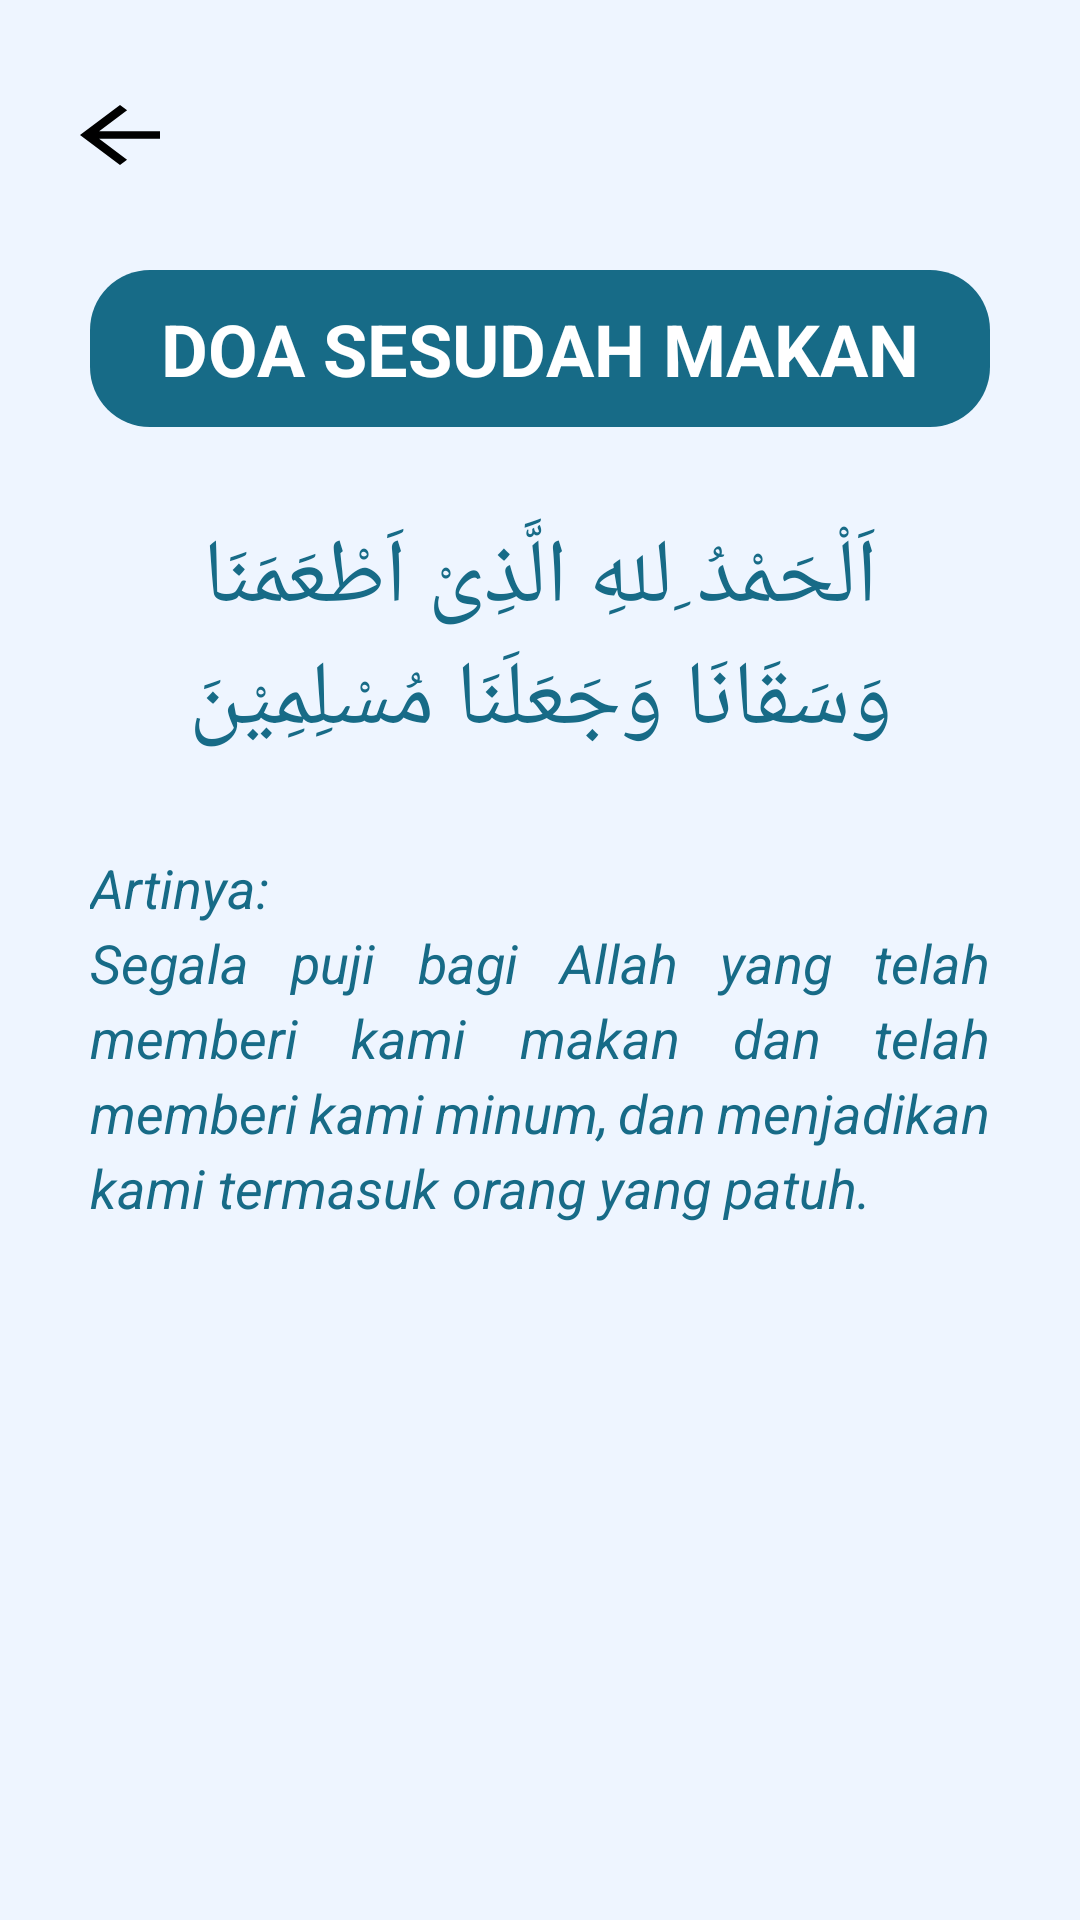

Layout XML and referenced resources for this Android screen:
<!-- AndroidManifest.xml: activity theme Theme.DoaDanZikir -->
<!-- res/layout/activity_sesudah_makan.xml -->
<?xml version="1.0" encoding="utf-8"?>
<LinearLayout xmlns:android="http://schemas.android.com/apk/res/android"
    android:layout_width="match_parent"
    android:layout_height="match_parent"
    android:background="@color/biruBg"
    android:orientation="vertical">

    <ImageView
        android:id="@+id/btn_back"
        android:layout_height="wrap_content"
        android:layout_width="wrap_content"
        android:src="@drawable/baseline_arrow_back_24"
        android:layout_marginVertical="30dp"
        android:layout_marginStart="20dp"/>

    <LinearLayout
        android:orientation="horizontal"
        android:layout_width="match_parent"
        android:layout_height="wrap_content"
        android:padding="10dp"
        android:background="@drawable/bg_top"
        android:gravity="center_vertical"
        android:layout_marginBottom="20dp"
        android:layout_marginHorizontal="30dp">

        <TextView
            android:layout_width="match_parent"
            android:layout_height="match_parent"
            android:text="DOA SESUDAH MAKAN"
            android:textColor="@color/white"
            android:textStyle="bold"
            android:textSize="24sp"
            android:gravity="center"/>
    </LinearLayout>

    <TextView
        android:layout_width="wrap_content"
        android:layout_height="wrap_content"
        android:text="@string/doa_sdh_makan"
        android:layout_gravity="center"
        android:gravity="center"
        android:textSize="30sp"
        android:textColor="@color/biruText"
        android:background="@drawable/bg_doa"
        android:layout_marginHorizontal="30dp"
        android:padding="10dp"/>

    <TextView
        android:layout_width="wrap_content"
        android:layout_height="wrap_content"
        android:text="@string/arti_sdh_makan"
        android:textSize="18sp"
        android:textColor="@color/biruText"
        android:textStyle="italic"
        android:layout_marginHorizontal="30dp"
        android:layout_marginTop="20dp"
        android:lineHeight="25dp"
        android:justificationMode="inter_word"/>

</LinearLayout>
<!-- resources referenced by this layout -->
<resources>
  <color name="biruBg">#EEF5FF</color>
  <color name="biruText">#176B87</color>
  <color name="white">#FFFFFFFF</color>
  <!-- drawable baseline_arrow_back_24 (drawable) -->
  <vector android:autoMirrored="true" android:height="30dp"
      android:tint="#FF000000" android:viewportHeight="24"
      android:viewportWidth="24" android:width="40dp" xmlns:android="http://schemas.android.com/apk/res/android">
      <path android:fillColor="@android:color/white" android:pathData="M20,11H7.83l5.59,-5.59L12,4l-8,8 8,8 1.41,-1.41L7.83,13H20v-2z"/>
  </vector>
  <!-- drawable bg_top (drawable) -->
  <?xml version="1.0" encoding="utf-8"?>
  <shape xmlns:android="http://schemas.android.com/apk/res/android"
      android:shape="rectangle">
  
      <solid android:color="#176B87"/>
      <corners android:radius="20dp"/>
  
  </shape>
  <string name="arti_sdh_makan">Artinya:\nSegala puji bagi Allah yang telah memberi kami makan dan telah memberi kami minum, dan menjadikan kami termasuk orang yang patuh.</string>
  <string name="doa_sdh_makan">اَلْحَمْدُ ِللهِ الَّذِىْ اَطْعَمَنَا وَسَقَانَا وَجَعَلَنَا مُسْلِمِيْنَ</string>
  <style name="Theme.DoaDanZikir" parent="Base.Theme.DoaDanZikir" />
  <style name="Base.Theme.DoaDanZikir" parent="Theme.Material3.DayNight.NoActionBar">
          
          
      </style>
</resources>
